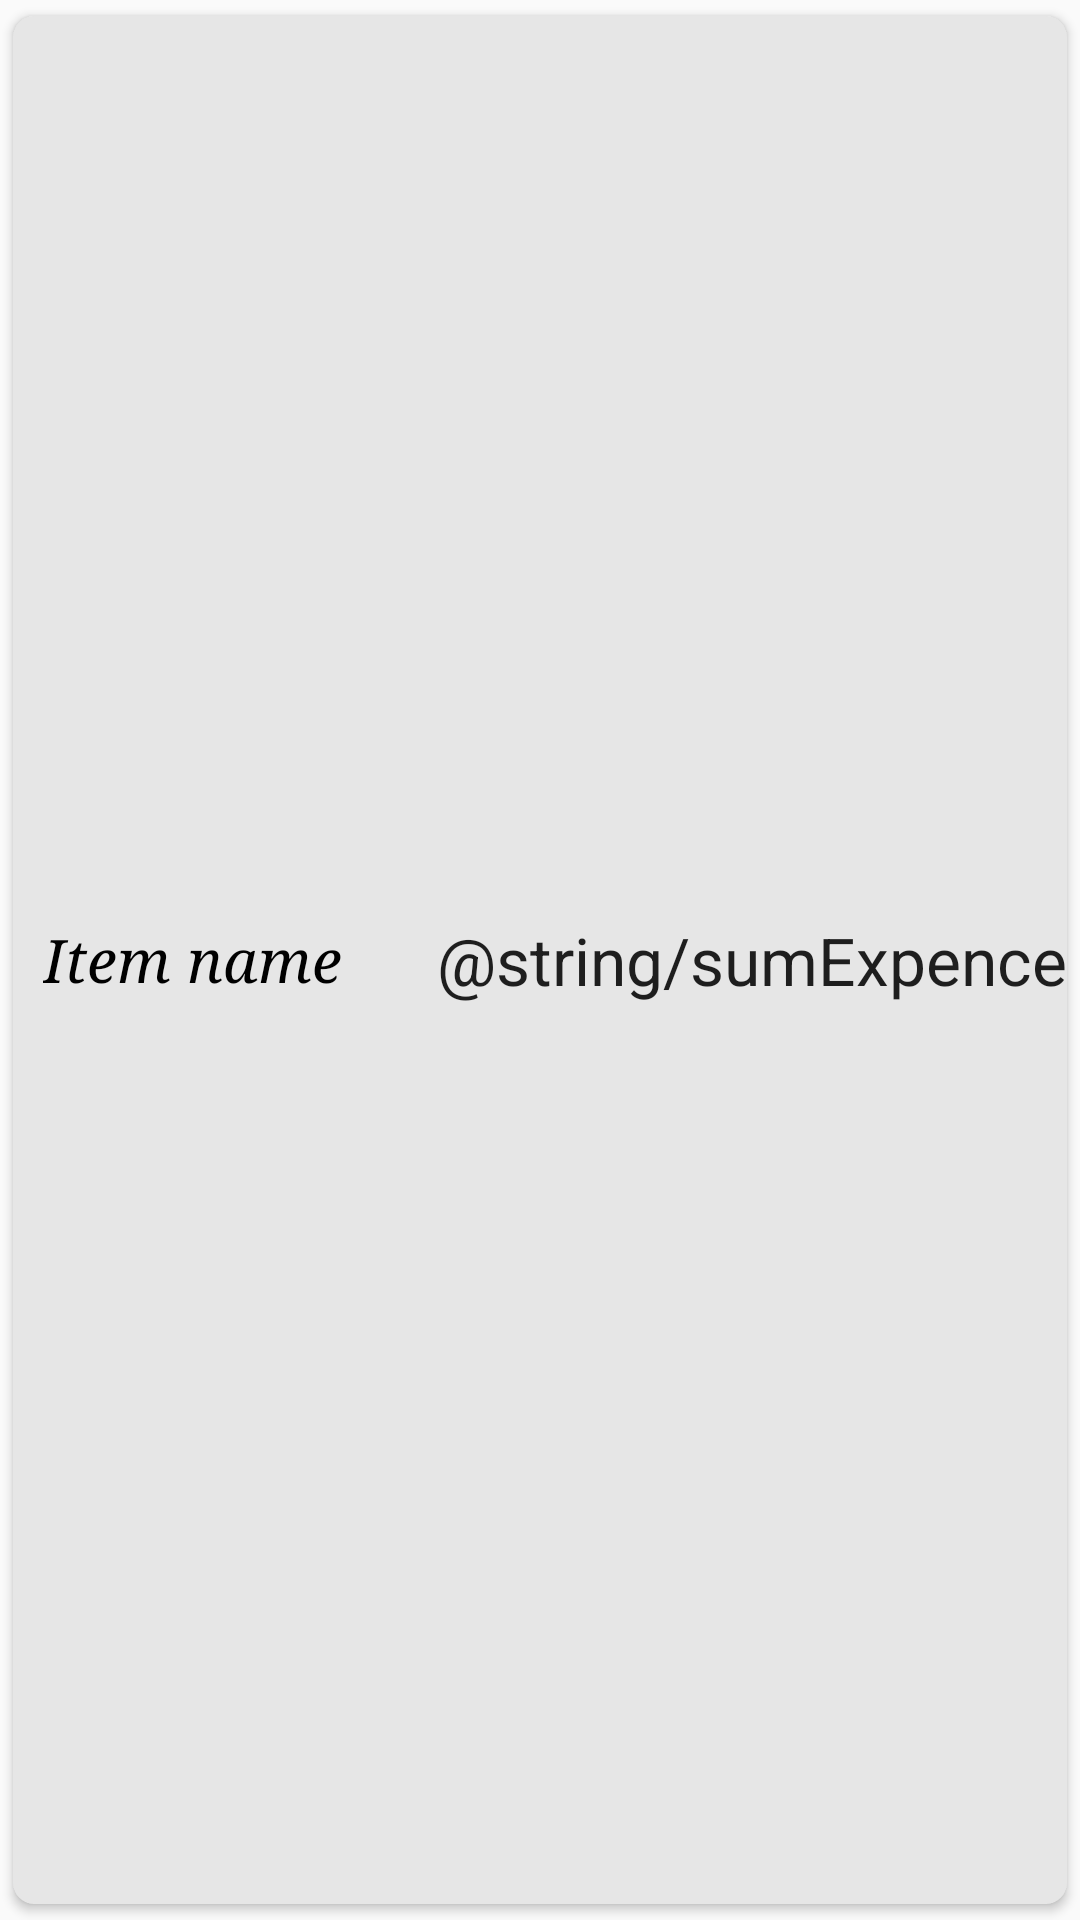

Layout XML and referenced resources for this Android screen:
<!-- AndroidManifest.xml: application theme AppTheme -->
<!-- res/layout/category_list.xml -->
<?xml version="1.0" encoding="utf-8"?>
<android.support.v7.widget.CardView xmlns:android="http://schemas.android.com/apk/res/android"
    xmlns:card_View="http://schemas.android.com/apk/res-auto"
    android:id="@+id/card_view_cat"
    android:layout_width="match_parent"
    android:layout_height="@dimen/card_height"
    card_View:cardBackgroundColor="@color/backGroundDark"
    card_View:cardCornerRadius="@dimen/card_radius"
    card_View:cardUseCompatPadding="true">
    <RelativeLayout
        android:layout_width="match_parent"
        android:layout_height="match_parent">
        <TextView
            android:id="@+id/category_item"
            android:layout_width="wrap_content"
            android:layout_height="wrap_content"
            android:textStyle="italic"
            android:textColor="@color/black"
            android:typeface="serif"
            android:textAlignment="center"
            android:text="@string/textName"
            android:padding="@dimen/padding_field"
            android:textSize="@dimen/categor_text"
            android:layout_centerVertical="true"
            android:layout_alignParentLeft="true"
            android:layout_alignParentStart="true" />

        <View
            android:id="@+id/selected_overlay"
            android:layout_width="match_parent"
            android:layout_height="match_parent"
            android:background="@color/primary_selected"
            android:visibility="invisible"
            android:layout_alignParentTop="true"
            android:layout_alignParentLeft="true"
            android:layout_alignParentStart="true" />

        <TextView
            android:layout_width="wrap_content"
            android:layout_height="wrap_content"
            android:textAppearance="?android:attr/textAppearanceLarge"
            android:text="@string/sumExpence"
            android:id="@+id/sumExpense"
            android:layout_centerVertical="true"
            android:layout_alignParentRight="true"
            android:layout_alignParentEnd="true" />
    </RelativeLayout>
</android.support.v7.widget.CardView>
<!-- resources referenced by this layout -->
<resources>
  <color name="backGroundDark">#e6e6e6</color>
  <color name="black">#000</color>
  <color name="primary_selected">#59169955</color>
  <dimen name="card_height">80dp</dimen>
  <dimen name="card_radius">7dp</dimen>
  <dimen name="categor_text">20dp</dimen>
  <dimen name="padding_field">10dp</dimen>
  <string name="textName">Item name</string>
  <style name="AppTheme" parent="Theme.AppCompat.Light.NoActionBar">
          
          <item name="colorPrimary">@color/primary</item>
          <item name="colorAccent">@color/fabcolor</item>
          <item name="windowActionModeOverlay">true</item>
          <item name="actionModeStyle">@style/LoftActionMode</item>
      </style>
  <color name="primary">#169955</color>
  <color name="fabcolor">#5a9199</color>
  <style name="LoftActionMode" parent="Base.Widget.AppCompat.ActionMode">
          <item name="background">@color/primary</item>
          <item name="backgroundSplit">@color/primary</item>
      </style>
</resources>
